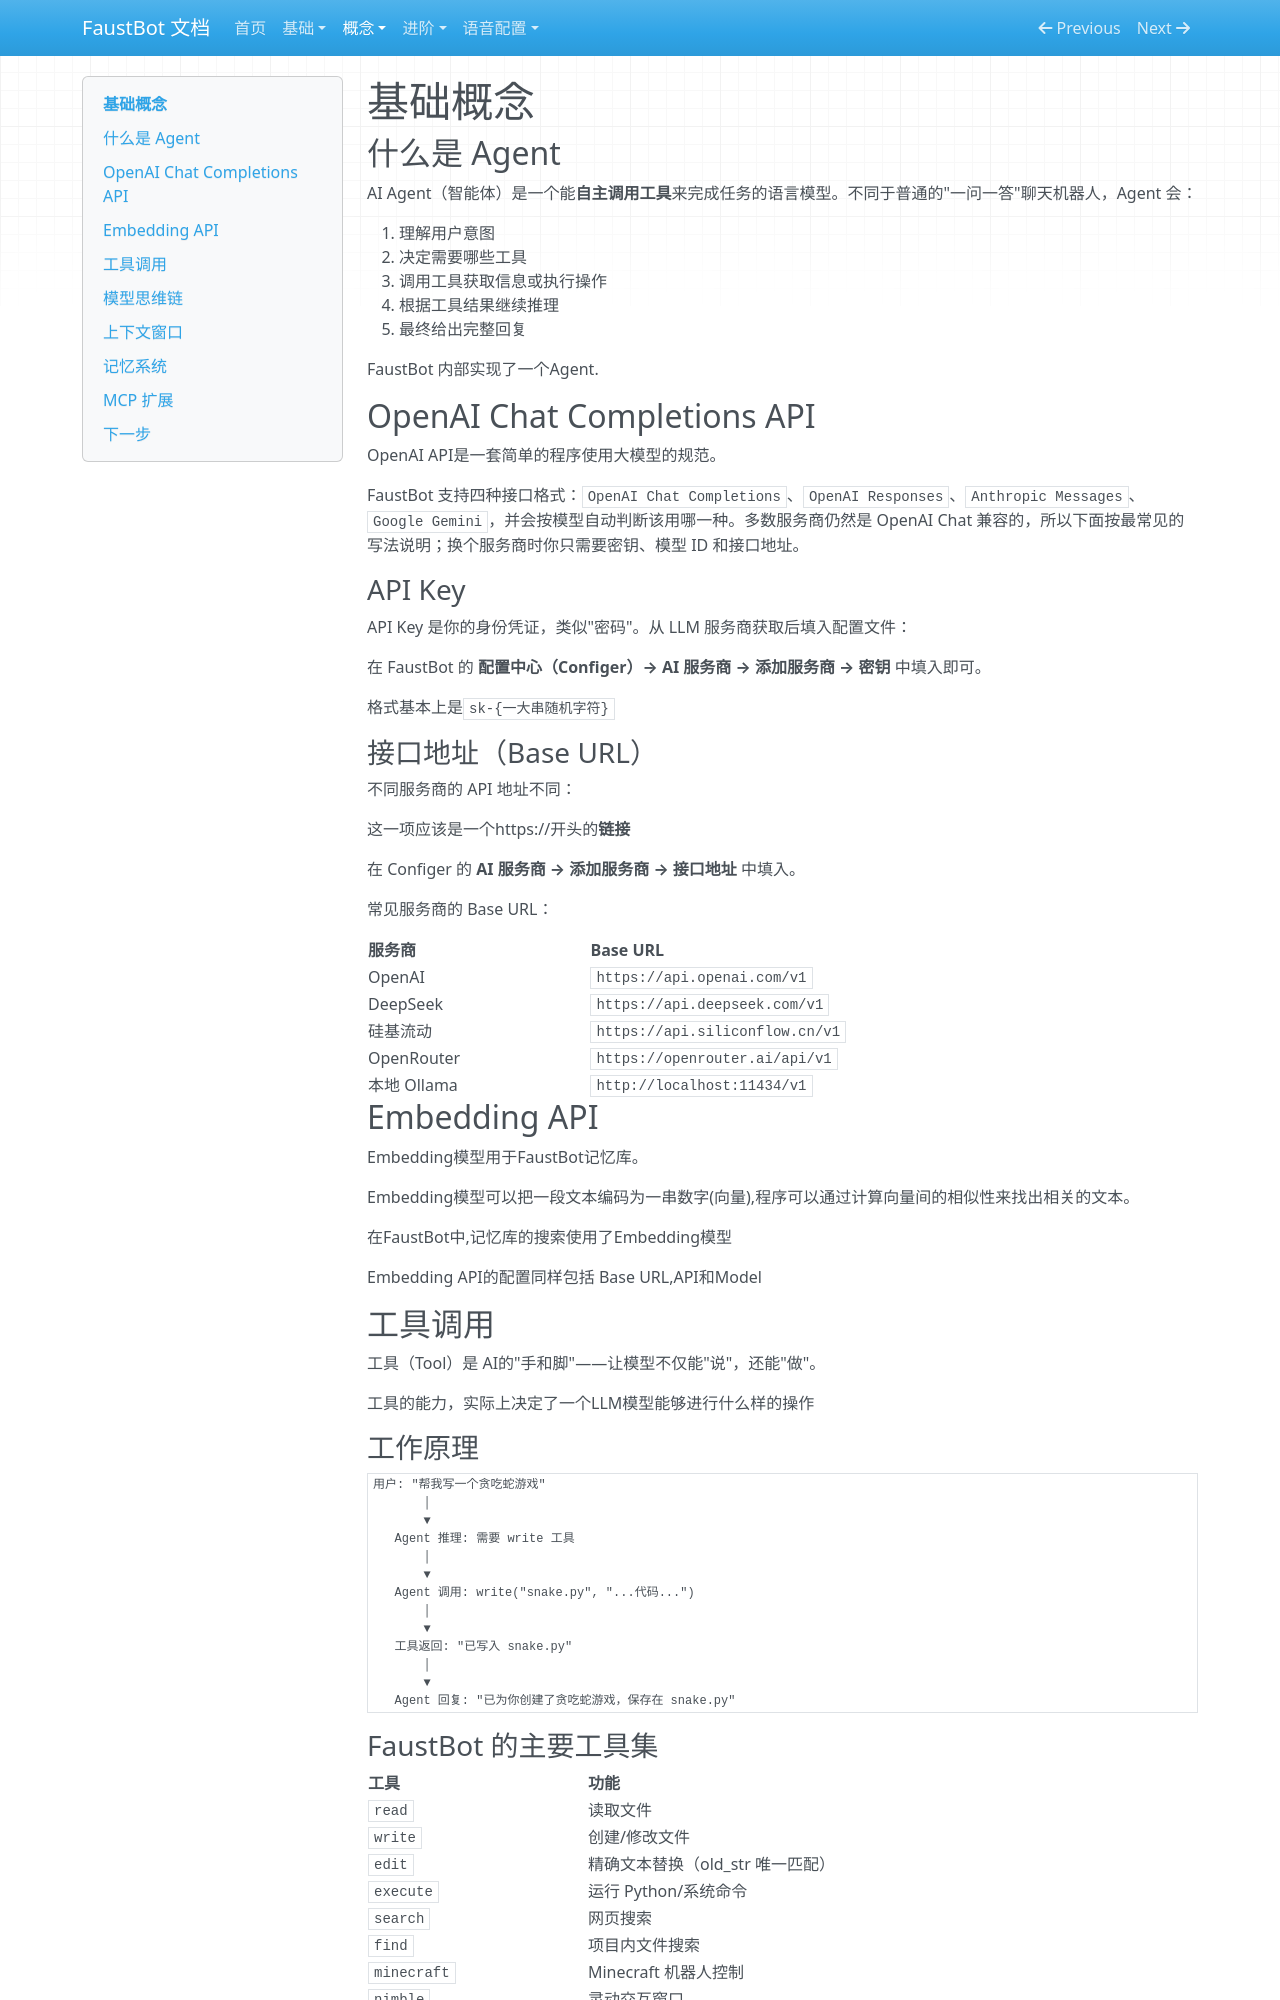

repository: liwusen/FaustBot-llm-vtuber · page: agent-basics/index.html · generator: mkdocs

# 基础概念

## 什么是 Agent

AI Agent（智能体）是一个能**自主调用工具**来完成任务的语言模型。不同于普通的"一问一答"聊天机器人，Agent 会：

1. 理解用户意图
2. 决定需要哪些工具
3. 调用工具获取信息或执行操作
4. 根据工具结果继续推理
5. 最终给出完整回复

FaustBot 内部实现了一个Agent.

## OpenAI Chat Completions API

OpenAI API是一套简单的程序使用大模型的规范。

FaustBot 支持四种接口格式：`OpenAI Chat Completions`、`OpenAI Responses`、`Anthropic Messages`、`Google Gemini`，并会按模型自动判断该用哪一种。多数服务商仍然是 OpenAI Chat 兼容的，所以下面按最常见的写法说明；换个服务商时你只需要密钥、模型 ID 和接口地址。

### API Key

API Key 是你的身份凭证，类似"密码"。从 LLM 服务商获取后填入配置文件：

在 FaustBot 的 **配置中心（Configer）→ AI 服务商 → 添加服务商 → 密钥** 中填入即可。

格式基本上是`sk-{一大串随机字符}`

### 接口地址（Base URL）

不同服务商的 API 地址不同：

这一项应该是一个https://开头的**链接**

在 Configer 的 **AI 服务商 → 添加服务商 → 接口地址** 中填入。

常见服务商的 Base URL：

| 服务商        | Base URL                        |
| ---------- | ------------------------------- |
| OpenAI     | `https://api.openai.com/v1`     |
| DeepSeek   | `https://api.deepseek.com/v1`   |
| 硅基流动       | `https://api.siliconflow.cn/v1` |
| OpenRouter | `https://openrouter.ai/api/v1`  |
| 本地 Ollama  | `http://localhost:11434/v1`     |

## Embedding API

Embedding模型用于FaustBot记忆库。

Embedding模型可以把一段文本编码为一串数字(向量),程序可以通过计算向量间的相似性来找出相关的文本。

在FaustBot中,记忆库的搜索使用了Embedding模型

Embedding API的配置同样包括 Base URL,API和Model

## 工具调用

工具（Tool）是 AI的"手和脚"——让模型不仅能"说"，还能"做"。

工具的能力，实际上决定了一个LLM模型能够进行什么样的操作

### 工作原理

```
用户: "帮我写一个贪吃蛇游戏"
       │
       ▼
   Agent 推理: 需要 write 工具
       │
       ▼
   Agent 调用: write("snake.py", "...代码...")
       │
       ▼
   工具返回: "已写入 snake.py"
       │
       ▼
   Agent 回复: "已为你创建了贪吃蛇游戏，保存在 snake.py"
```
